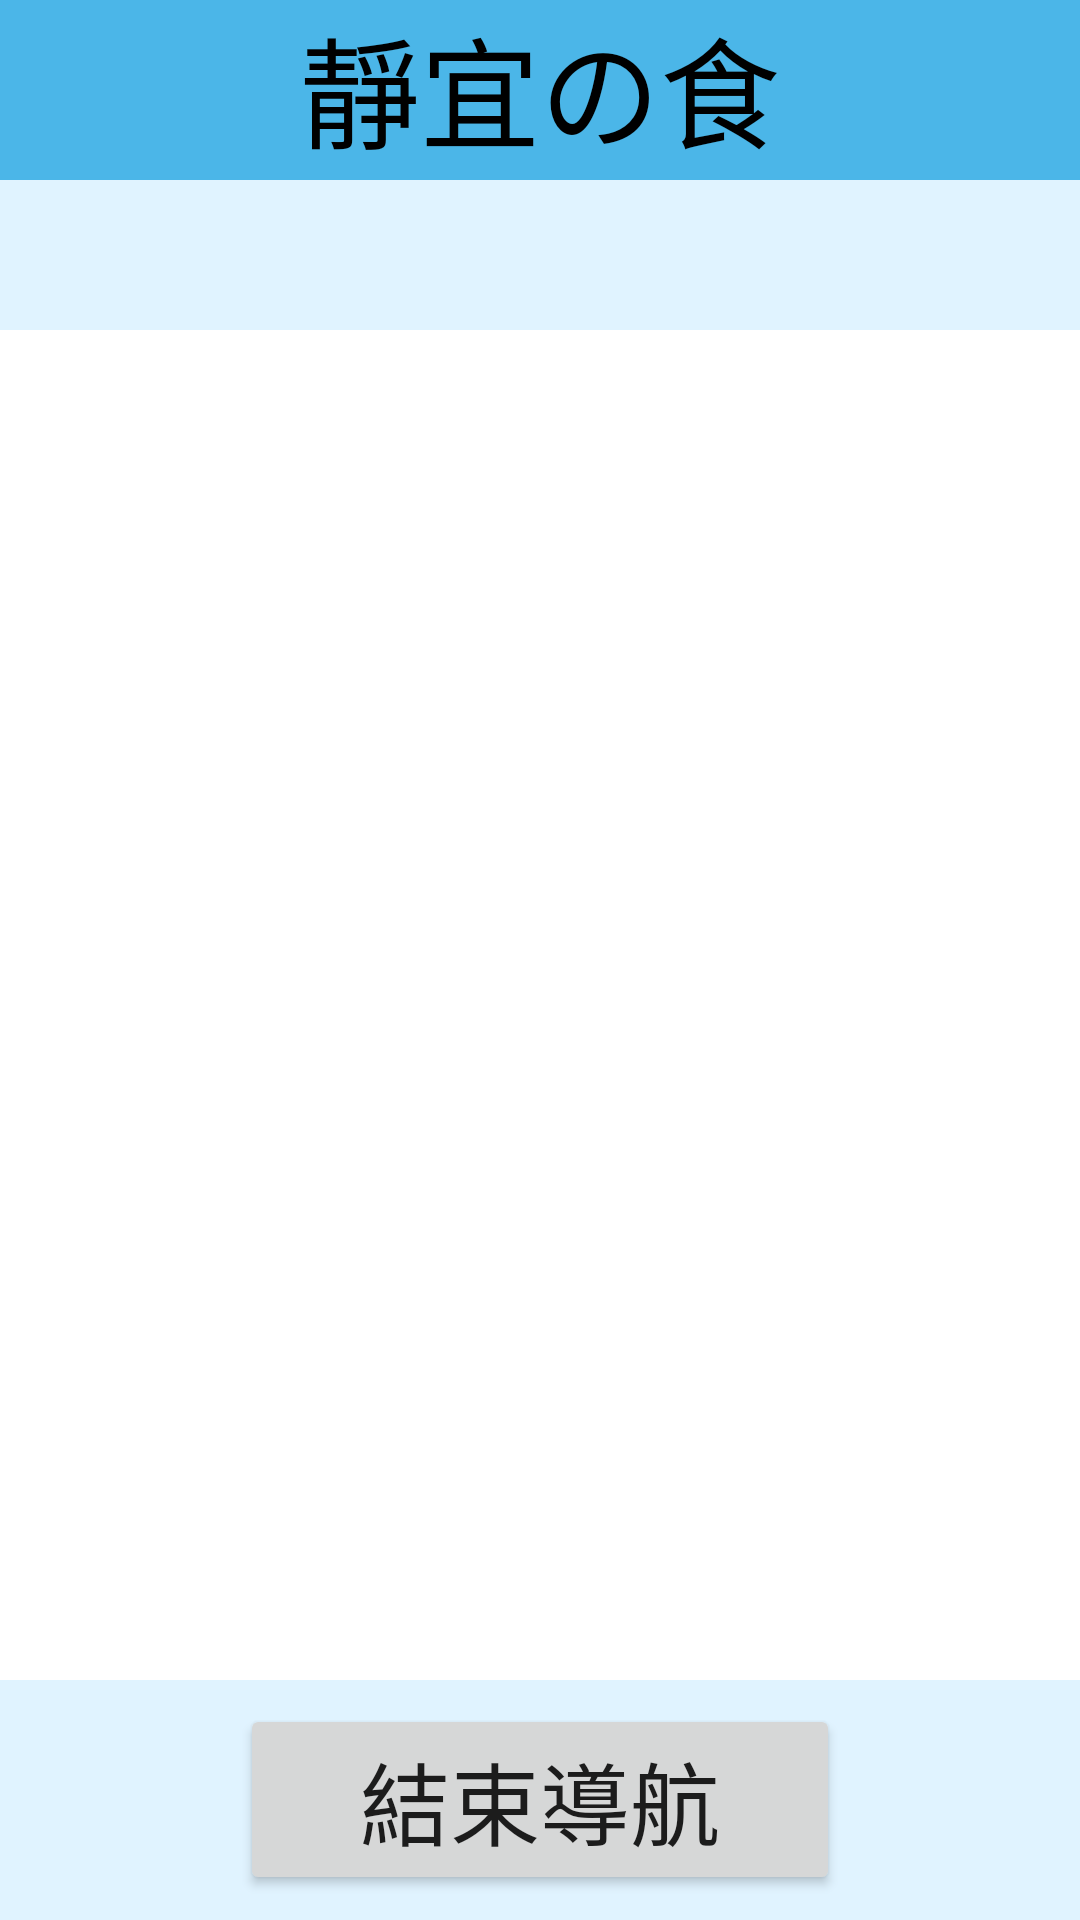

Here is an Android app screen rendered from its layout file. Give the layout XML and the strings, colors and styles it references.
<!-- AndroidManifest.xml: application theme Theme.112011 -->
<!-- res/layout/activity_main4.xml -->
<?xml version="1.0" encoding="utf-8"?>
<androidx.constraintlayout.widget.ConstraintLayout xmlns:android="http://schemas.android.com/apk/res/android"
    xmlns:app="http://schemas.android.com/apk/res-auto"
    xmlns:tools="http://schemas.android.com/tools"
    android:layout_width="match_parent"
    android:layout_height="match_parent"
    tools:context=".MainActivity4">

    <LinearLayout
        android:layout_width="match_parent"
        android:layout_height="match_parent"
        android:orientation="vertical"
        android:background="@color/material_dynamic_primary95"
        >

        <LinearLayout
            android:layout_width="match_parent"
            android:layout_height="60dp"
            android:orientation="vertical"
            android:background="@color/material_dynamic_primary70">

            <TextView
                android:id="@+id/textView3"
                android:layout_width="match_parent"
                android:layout_height="wrap_content"
                android:text="靜宜の食"
                android:textSize="40dp"
                android:gravity="center"
                android:textColor="@color/black"/>
        </LinearLayout>

        <LinearLayout
            android:layout_width="match_parent"
            android:layout_height="500dp"
            android:orientation="vertical"
            android:paddingTop="50dp"
            android:gravity="center">

            <ImageView
                android:id="@+id/imageView2"
                android:layout_width="fill_parent"
                android:layout_height="450dp"
                tools:srcCompat="@tools:sample/avatars"
                android:background="@color/white"
                />
        </LinearLayout>

        <LinearLayout
            android:layout_width="match_parent"
            android:layout_height="match_parent"
            android:orientation="vertical"
            android:paddingLeft="80dp"
            android:paddingRight="80dp"
            android:gravity="center">

            <Button
                android:id="@+id/endmap"
                android:layout_width="match_parent"
                android:layout_height="wrap_content"
                android:text="結束導航"
                android:textSize="30dp"
                android:gravity="center"
                />
        </LinearLayout>
    </LinearLayout>
</androidx.constraintlayout.widget.ConstraintLayout>
<!-- resources referenced by this layout -->
<resources>
  <style name="Theme.112011" parent="Theme.MaterialComponents.DayNight.DarkActionBar">
          
          <item name="colorPrimary">@color/purple_500</item>
          <item name="colorPrimaryVariant">@color/purple_700</item>
          <item name="colorOnPrimary">@color/white</item>
          
          <item name="colorSecondary">@color/teal_200</item>
          <item name="colorSecondaryVariant">@color/teal_700</item>
          <item name="colorOnSecondary">@color/black</item>
          
          <item name="android:statusBarColor" tools:targetApi="l">?attr/colorPrimaryVariant</item>
          
      </style>
  <!-- not gathered from this repository: default colours our renderer supplied (Android Studio template values) -->
  <color name="purple_500">#FF6200EE</color>
  <color name="purple_700">#FF3700B3</color>
  <color name="teal_200">#FF03DAC5</color>
  <color name="teal_700">#FF018786</color>
  <color name="black">#FF000000</color>
  <color name="white">#FFFFFFFF</color>
</resources>
